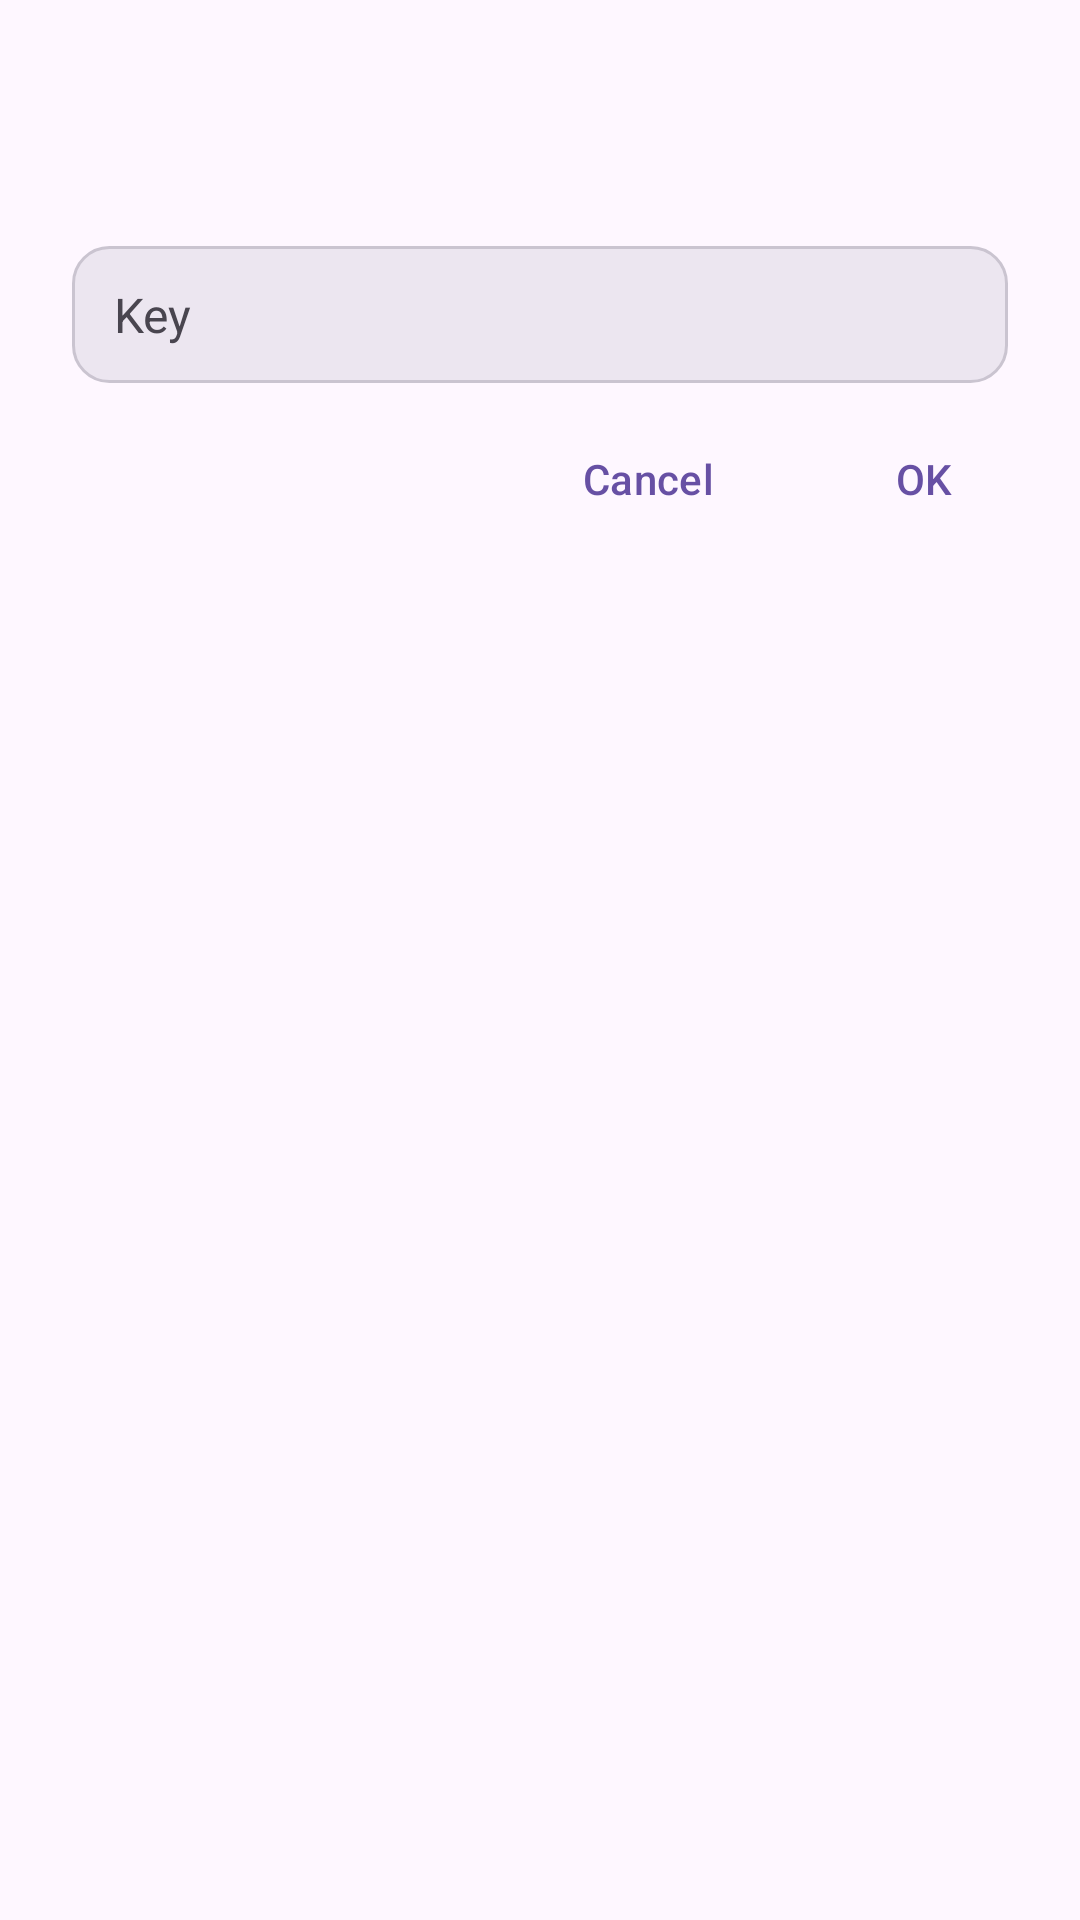

Android layout source for this screen:
<!-- AndroidManifest.xml: application theme Theme.PlainPad -->
<!-- res/layout/dialog_password.xml -->
<?xml version="1.0" encoding="utf-8"?>
<LinearLayout xmlns:android="http://schemas.android.com/apk/res/android"
    android:layout_width="match_parent"
    android:layout_height="wrap_content"
    android:orientation="vertical"
    android:paddingTop="20dp"
    android:paddingBottom="8dp">

    <TextView
        android:id="@+id/tvPasswordTitle"
        android:layout_width="match_parent"
        android:layout_height="wrap_content"
        android:paddingHorizontal="24dp"
        android:textColor="?attr/colorOnSurface"
        android:textSize="18sp"
        android:textStyle="bold" />

    <TextView
        android:id="@+id/tvPasswordSubtitle"
        android:layout_width="match_parent"
        android:layout_height="wrap_content"
        android:paddingHorizontal="24dp"
        android:paddingTop="6dp"
        android:paddingBottom="14dp"
        android:textColor="?android:attr/textColorSecondary"
        android:textSize="13sp" />

    <EditText
        android:id="@+id/etPassword"
        android:layout_width="match_parent"
        android:layout_height="wrap_content"
        android:layout_marginHorizontal="24dp"
        android:background="@drawable/bg_dialog_input"
        android:hint="@string/crypto_password_hint"
        android:importantForAutofill="no"
        android:inputType="textPassword"
        android:maxLines="1"
        android:paddingHorizontal="14dp"
        android:paddingVertical="12dp"
        android:textColor="?attr/colorOnSurface"
        android:textColorHint="?android:attr/textColorSecondary"
        android:textSize="16sp" />

    <EditText
        android:id="@+id/etPasswordConfirm"
        android:layout_width="match_parent"
        android:layout_height="wrap_content"
        android:layout_marginHorizontal="24dp"
        android:layout_marginTop="10dp"
        android:background="@drawable/bg_dialog_input"
        android:hint="@string/crypto_confirm_password_hint"
        android:importantForAutofill="no"
        android:inputType="textPassword"
        android:maxLines="1"
        android:paddingHorizontal="14dp"
        android:paddingVertical="12dp"
        android:textColor="?attr/colorOnSurface"
        android:textColorHint="?android:attr/textColorSecondary"
        android:textSize="16sp"
        android:visibility="gone" />

    <TextView
        android:id="@+id/tvPasswordError"
        android:layout_width="match_parent"
        android:layout_height="wrap_content"
        android:paddingHorizontal="24dp"
        android:paddingTop="6dp"
        android:textColor="?attr/colorError"
        android:textSize="12sp"
        android:visibility="gone" />

    <LinearLayout
        android:layout_width="match_parent"
        android:layout_height="wrap_content"
        android:orientation="horizontal"
        android:gravity="end"
        android:paddingHorizontal="8dp"
        android:paddingTop="8dp">

        <com.google.android.material.button.MaterialButton
            android:id="@+id/btnPasswordCancel"
            style="@style/Widget.Material3.Button.TextButton"
            android:layout_width="wrap_content"
            android:layout_height="wrap_content"
            android:text="@string/cancel" />

        <com.google.android.material.button.MaterialButton
            android:id="@+id/btnPasswordConfirm"
            style="@style/Widget.Material3.Button.TextButton"
            android:layout_width="wrap_content"
            android:layout_height="wrap_content"
            android:layout_marginStart="4dp"
            android:text="@string/ok" />
    </LinearLayout>
</LinearLayout>
<!-- resources referenced by this layout -->
<resources>
  <!-- drawable bg_dialog_input (drawable) -->
  <?xml version="1.0" encoding="utf-8"?>
  <shape xmlns:android="http://schemas.android.com/apk/res/android"
      android:shape="rectangle">
      <solid android:color="?attr/colorSurfaceContainerHigh" />
      <corners android:radius="12dp" />
      <stroke
          android:width="1dp"
          android:color="?attr/colorOutlineVariant" />
  </shape>
  <string name="cancel">Cancel</string>
  <string name="crypto_confirm_password_hint">Confirm key</string>
  <string name="crypto_password_hint">Key</string>
  <string name="ok">OK</string>
  <style name="Theme.PlainPad" parent="Theme.Material3.DayNight.NoActionBar">
  
          
          <item name="editTextStyle">@style/Widget.PlainPad.EditText</item>
  
          
          <item name="materialAlertDialogTheme">@style/ThemeOverlay.PlainPad.MaterialAlertDialog</item>
  
      </style>
  <style name="Widget.PlainPad.EditText" parent="Widget.AppCompat.EditText">
          <item name="android:textAppearance">@style/TextAppearance.PlainPad.EditText</item>
          <item name="android:textSelectHandle">@drawable/ic_select_handle</item>
          <item name="android:textSelectHandleLeft">@drawable/ic_select_handle</item>
          <item name="android:textSelectHandleRight">@drawable/ic_select_handle</item>
          <item name="android:textCursorDrawable">@drawable/ic_cursor</item>
      </style>
  <style name="ThemeOverlay.PlainPad.MaterialAlertDialog" parent="ThemeOverlay.Material3.MaterialAlertDialog">
          <item name="shapeAppearanceOverlay">@style/ShapeAppearance.PlainPad.Dialog</item>
      </style>
  <style name="TextAppearance.PlainPad.EditText" parent="TextAppearance.AppCompat.Medium">
          <item name="android:textSelectHandle">@drawable/ic_select_handle</item>
          <item name="android:textSelectHandleLeft">@drawable/ic_select_handle</item>
          <item name="android:textSelectHandleRight">@drawable/ic_select_handle</item>
      </style>
  <!-- drawable ic_select_handle (drawable) -->
  <?xml version="1.0" encoding="utf-8"?>
  <vector xmlns:android="http://schemas.android.com/apk/res/android"
      android:width="16dp"
      android:height="22dp"
      android:viewportWidth="16"
      android:viewportHeight="22">
      <path
          android:fillColor="#FFFFFF"
          android:pathData="M8,0 C8,0 16,10 16,15 C16,19 12.4,22 8,22 C3.6,22 0,19 0,15 C0,10 8,0 8,0 Z" />
  </vector>
  <!-- drawable ic_cursor (drawable) -->
  <?xml version="1.0" encoding="utf-8"?>
  <shape xmlns:android="http://schemas.android.com/apk/res/android"
      android:shape="rectangle">
      <size android:width="2dp" />
      <solid android:color="?attr/colorControlActivated" />
  </shape>
  <style name="ShapeAppearance.PlainPad.Dialog" parent="">
          <item name="cornerFamily">rounded</item>
          <item name="cornerSize">24dp</item>
      </style>
</resources>
